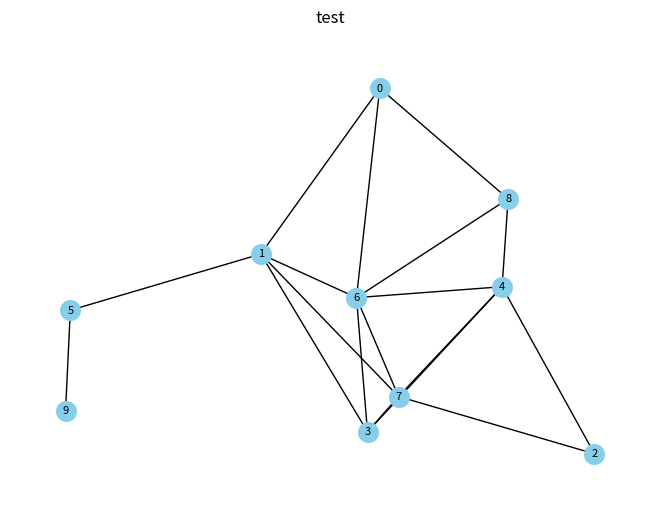
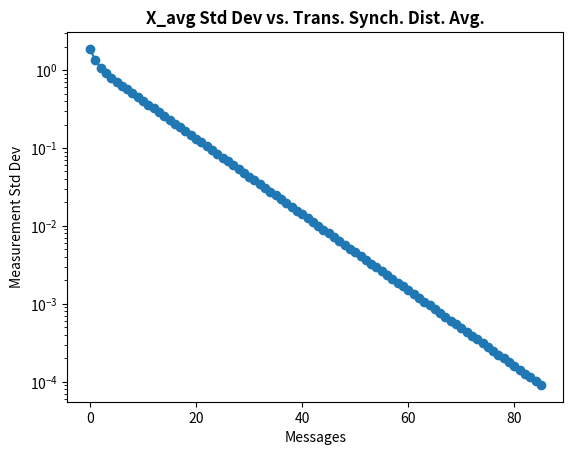
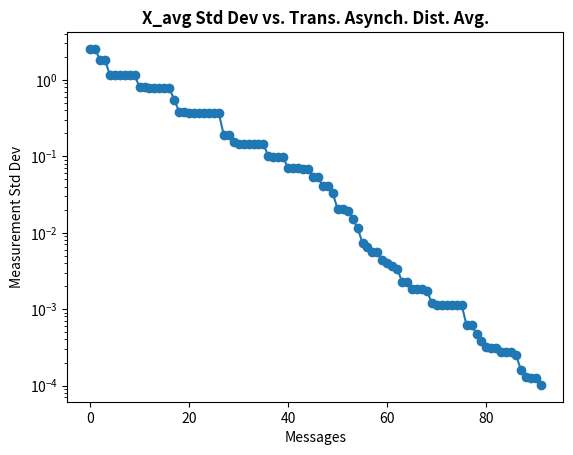

These charts were generated, in order, by the following Python code:
# AUTHOR: Anja Kroon

# Code for distributed SP project
# Objective: Compute the average value of the measurement data
# Need to do random gossip algorithm, and another second decentralized asynchonous algorithm

import networkx as nx
import numpy as np
import matplotlib.pyplot as plt
import random
import statistics
from math import log
import time

NODES = 10
RAD = 0.3067   # 100 km, radius is 1 km 1/100 = 0.01
DIM = 2
TOL = 0.001

'''
GENERATING RANDOM GEOMETRIC GRAPH
using generate_rgg(), generate_measurements(), vector_to_dict
'''
def generate_rgg(num_nodes, radius, dimen, meas):
    is_connected = False
    while(not is_connected):
        rgg = nx.random_geometric_graph(num_nodes, radius, dim=dimen, p=2)
        is_connected = nx.is_connected(rgg)

    pos = nx.get_node_attributes(rgg, 'pos') 
    nx.draw(rgg, pos, with_labels=True, node_size=200, node_color='skyblue', font_size=8)

    plt.axis('equal')
    plt.xlabel('100 km^2')
    plt.ylabel('100 km^2')
    plt.title("test")
    plt.show()

    nx.set_node_attributes(rgg, meas, "temp")

    return rgg

def generate_measurements(num_nodes):
    n = np.random.normal(0, 3, num_nodes)
    t = 20
    y = np.zeros(num_nodes)
    for i in range(len(n)):
         y[i] = t + n[i]
    return y

def vector_to_dict(vector):
    return {index: value for index, value in enumerate(vector)}



'''
SYNCH. DIST AVG
Implementation of the dist avg algorithm with W matrix -- around slide 22 of distributed lecture
Construct W, implement the linear iterations step, check it converges to the average
enforced that W is symmetric -- optimal symmetric weights -- fastest convergence rate
'''
def dist_avg_withW(graph):
    print("")
    print("------- SYNCH. DIST. AVG. ------- ")
    start_time = time.time()

    all_nodes = list(nx.nodes(graph))

    laplacian = nx.laplacian_matrix(graph).toarray()
    eigenvalues = np.linalg.eigvals(laplacian)
    eigenvalues_list = eigenvalues.tolist()

    eigenvalues_list.sort(reverse=True)                 # sort in decending order to get eig1 and eigN-1
    alpha_opt = 2 / (eigenvalues_list[0] + eigenvalues_list[-2])
    
    W = np.zeros((len(all_nodes), len(all_nodes)))
    W = np.eye(len(all_nodes)) - alpha_opt * laplacian

    row_sums = np.sum(W, axis=1)
    col_sums = np.sum(W, axis=0)
    if not np.allclose(row_sums, 1) or not np.allclose(col_sums, 1):
        print("\033[91mERROR: The sum of rows or columns in W does not equal 1.\033[0m")
    elif not np.allclose(W, W.T):
        print("\033[91mERROR: W is not symmetric.\033[0m")

    x_kminus1 = np.array(list(nx.get_node_attributes(graph, "temp").values()))      # initialize x(k-1)
    true_avg = np.mean(x_kminus1)                                                   # get x_avg vector
    x_k = np.zeros(len(all_nodes))
    num_iterations = 0
    std_devs = []

    while num_iterations < 25 or num_iterations > 20000 or not np.allclose(x_kminus1, true_avg):
        x_k = np.dot(W, x_kminus1)                          # update the x vector
        std_devs.append(np.std(x_k))
        
        x_kminus1 = x_k
        num_iterations += 1
    
    asym_conv_factor = np.max(np.linalg.eigvals(W - np.ones((len(all_nodes), len(all_nodes))) / len(all_nodes)))
    print("Asymptotic convergence factor", asym_conv_factor)
    
    if np.max(np.abs(x_kminus1 - true_avg)) > TOL:
        print(f"\033[91mERROR: Not all values in x_k are within {TOL} of each other.\033[0m")
    
    end_time = time.time()
    execution_time = end_time - start_time
    print("Execution time:", execution_time, "seconds")
    
    return x_kminus1[0], std_devs

'''
ASYNCH DIST AVG
Should be: less sensitive to changes in network topology than synch., less execution time than synch.
How works:
kth time slot, select node i uniform randomly, let it contact its neighboring nodes,
and set their values equal to the average of the current values
Draw the matricies W(k) iid from some distribution
If picking W whose mean satiesfies the spectral radius condition, will converge to soln.
'''
def dist_avg_asynch(graph):
    print("")
    print("------- ASYNCH. DIST. AVG. ------- ")
    start_time = time.time()

    # Initializations
    x_kminus1 = np.array(list(nx.get_node_attributes(graph, "temp").values())) 
    true_avg = np.mean(x_kminus1)
    all_nodes = list(nx.nodes(graph))  
    x_k = np.zeros(len(all_nodes))
    num_iterations = 0  
    std_devs = []

    # repeat this until convergence
    while num_iterations < 25 or num_iterations > 20000 or not np.allclose(x_kminus1, true_avg):
        # Select node i at random
        random_node_i = random.choice(all_nodes)

        # Construct the W matrix according to the current node selected
        list_neighbors_cur = list(nx.all_neighbors(graph, random_node_i))
        list_neighbors_cur.append(random_node_i)

        # Calculate the W matrix for node i -- effectively sampling from distribution of W because i is random
        W = np.zeros((len(all_nodes), len(all_nodes))) 

        for l in list_neighbors_cur:
            for m in list_neighbors_cur:
                W[l, m] = 1 / (graph.degree(random_node_i) + 1)
        
        for l in range(len(all_nodes)):
            for m in range(len(all_nodes)):
                if l == m and l not in list_neighbors_cur:
                    W[l, m] = 1
        # print("W")
        # print('\n'.join(['\t'.join([str(round(cell, 3)) for cell in row]) for row in W]))

        # Round the values in the W matrix to be two more decimals than the sig figs in number of nodes
        # num_decimals = int(np.ceil(np.log10(NODES))) + 5
        # W = np.round(W, decimals=num_decimals)
        # to help prevent overflow
        
        # Check if W is symmetric
        if not np.allclose(W, W.T):
            print("\033[91mERROR: W is not symmetric.\033[0m")
            break
        
        # Check if W is doubly stochastic
        row_sums = np.sum(W, axis=1)
        col_sums = np.sum(W, axis=0)
        if not np.allclose(row_sums, 1) or not np.allclose(col_sums, 1):
            print("\033[91mERROR: W is not doubly stochastic.\033[0m")
            break

        # Check if W is nonnegative
        if not np.all(W >= 0):
            print("\033[91mERROR: W is not nonnegative.\033[0m")
            break

        # Check if abs(eigenvalues(W)) <= 1 + TOL (must do tolerance to account for overflow)
        eigenvalues = np.linalg.eigvals(W)
        if not np.all(np.abs(eigenvalues) <= 1.0 + TOL):
            print("\033[91mERROR: Absolute value of eigenvalues of W is not less than or equal to 1.\033[0m")
            break
        
        # If W has been calculated correctly, calculate x(k)
        x_k = np.dot(W, x_kminus1)
        # print("Mean:", np.mean(x_k), "Std dev: ", np.std(x_k))
        std_devs.append(np.std(x_k))
        x_kminus1 = x_k

        num_iterations += 1

    if np.max(np.abs(x_kminus1 - true_avg)) > TOL:
        print(f"\033[91mERROR: Not all values in x_k are within {TOL} of each other.\033[0m")
    
    end_time = time.time()
    execution_time = end_time - start_time
    print("Execution time:", execution_time, "seconds")
    print(" * asynch. should be shorter time than synch.")
    
    return x_kminus1[0], std_devs


    # Things to check
    # W should be symmetric
    # W should be doubly stochastic
    # W should be nonnegative
    # absolute value of all eig values of W at all time should be less than or equal to 1


'''
RANDOMIZED GOSSIP
no global knowledge of network, only contact one neighbor at a time
Implementation of randomized gossip? -- randomly selecting neighbor and averaging
exchange information with neighbor
get current node temperature, get random node, average them both, 
reset cur and neighbor node temperature
'''
def random_gossip(graph):
    std_dev = 100
    all_temps = nx.get_node_attributes(graph, "temp")
    x_avg = np.mean(list(all_temps.values()))
    std_devs = []
    while(std_dev > 0.01 or np.max(np.abs(list(all_temps.values()) - np.mean(list(all_temps.values())))) > 0.01):
        all_nodes = list(nx.nodes(graph))
        cur_node = random.choice(all_nodes)

        list_neighbors_cur = list(nx.all_neighbors(graph, cur_node))
        rand_neigh = random.choice(list_neighbors_cur)

        cur_temp = all_temps[cur_node]
        neigh_temp = all_temps[rand_neigh]

        avg = (cur_temp + neigh_temp)/2
        all_temps.update({cur_node: avg, rand_neigh: avg})

        std_dev = statistics.stdev(list(all_temps.values()))
        std_devs.append(std_dev)

    if np.max(np.mean(list(all_temps.values())) - x_avg) > TOL:
        print(f"\033[91mERROR: Not all values in x_k are within {TOL} of each other.\033[0m")

    return all_temps[0], std_devs

'''
PLOTTING CONVERGENCE TIME
using the standard deviations -- mean did not provide sufficient information
'''
def plot_std_devs(array, name):
    x_values = range(len(array))
    print("Messages for " + name + ":  ", len(array))
    plt.plot(x_values, array, marker='o', linestyle='-')
    plt.xlabel('Messages')
    plt.ylabel('Measurement Std Dev')
    plt.title('X_avg Std Dev vs. Trans. ' + name, fontweight='bold')
    plt.yscale('log') 
    plt.show()

'''
PLOTTING CONVERGENCE TIME WITH e(k)
''' 

def main():

    temps = generate_measurements(NODES)
    dict_temps = vector_to_dict(temps)
    rand_geo_gr = generate_rgg(NODES, RAD, DIM, dict_temps)

    '''
    avg_rand_gossip, stdev_rand_gossip = random_gossip(rand_geo_gr)
    plot_std_devs(stdev_rand_gossip, "Rand Gossip (Message Passing)")
    print("Average with Rand Gossip (Message Passing)", avg_rand_gossip)
    '''

    # SYNCH DIST AVG
    avg_withW, stdev_dist_avg_withW = dist_avg_withW(rand_geo_gr)
    plot_std_devs(stdev_dist_avg_withW, "Synch. Dist. Avg.")
    print("Average with Synch. Dist. Avg. ", avg_withW)

    # ASYNCH DIST AVG
    avg_dist_avg_asynch, stdev_dist_avg_asynch = dist_avg_asynch(rand_geo_gr)
    plot_std_devs(stdev_dist_avg_asynch, "Asynch. Dist. Avg.")
    print("Average with Asynch. Dist. Avg.", avg_dist_avg_asynch)

if __name__ == "__main__":
    main()
